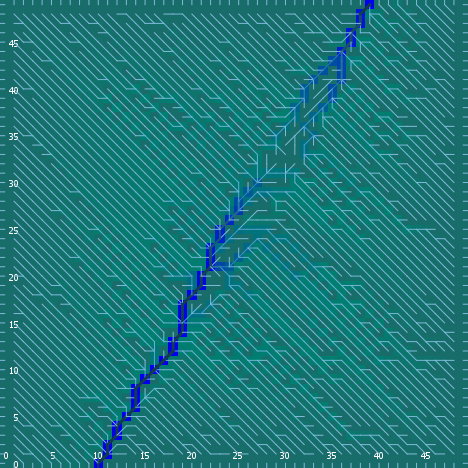

Data behind this chart, as committed beside it:
export-world data (NetLogo 6.0.4)
land_05_withInitialEcologicalCommunities…
05/11/2020 14:35:27:540 +0100
RANDOM STATE
0 0 -1727483681 450 0.5196746310050305 f…
GLOBALS
min-pxcor, max-pxcor, min-pycor, max-pycor, perspective, subject, nextIndex, directed-links, ticks, display-mode, ecol_brushfrequencyinflection, ecol_brushfrequencyrate, ecol_grassfrequencyinflection, ecol_grassfrequencyrate, ecol_woodfrequencyinflection, ecol_woodfrequencyrate, elevationdistribution, elev_algorithm-style, elev_featureanglerange, elev_inversioniterations, elev_noise, elev_numdepressions, elev_numprotuberances, elev_numranges
0, 49, 0, 49, 0, nobody, 2600, "UNDIRECTED", -1, "ecological community composition", 12.09, 0.01562, 1.903, 0.08133, 47.59, 0.004743, [55.13990348473167 41.70232137593064 53.…, "C#", 4.257, 0.8899, 0.5616, 3, 10, 89
TURTLES
who, color, heading, xcor, ycor, shape, label, label-color, breed, hidden?, size, pen-size, pen-mode, numpoints
0, 75, 136, 38, 24, "default", "", 9.9, {breed flowholders}, true, 1, 1, "up", 
1, 5, 171, 26, 16, "default", "", 9.9, {breed flowholders}, true, 1, 1, "up", 
2, 65, 65, 42, 24, "default", "", 9.9, {breed flowholders}, true, 1, 1, "up", 
3, 135, 343, 8, 30, "default", "", 9.9, {breed flowholders}, true, 1, 1, "up", 
4, 135, 340, 14, 45, "default", "", 9.9, {breed flowholders}, true, 1, 1, "up", 
5, 75, 257, 9, 10, "default", "", 9.9, {breed flowholders}, true, 1, 1, "up", 
6, 45, 212, 11, 4, "default", "", 9.9, {breed flowholders}, true, 1, 1, "up", 
7, 115, 343, 38, 43, "default", "", 9.9, {breed flowholders}, true, 1, 1, "up", 
8, 115, 24, 45, 10, "default", "", 9.9, {breed flowholders}, true, 1, 1, "up", 
9, 5, 70, 42, 33, "default", "", 9.9, {breed flowholders}, true, 1, 1, "up", 
10, 85, 144, 47, 1, "default", "", 9.9, {breed flowholders}, true, 1, 1, "up", 
11, 135, 127, 25, 4, "default", "", 9.9, {breed flowholders}, true, 1, 1, "up", 
12, 65, 305, 21, 47, "default", "", 9.9, {breed flowholders}, true, 1, 1, "up", 
13, 35, 341, 19, 48, "default", "", 9.9, {breed flowholders}, true, 1, 1, "up", 
14, 5, 178, 36, 48, "default", "", 9.9, {breed flowholders}, true, 1, 1, "up", 
15, 15, 69, 39, 37, "default", "", 9.9, {breed flowholders}, true, 1, 1, "up", 
16, 105, 114, 23, 47, "default", "", 9.9, {breed flowholders}, true, 1, 1, "up", 
17, 125, 285, 15, 1, "default", "", 9.9, {breed flowholders}, true, 1, 1, "up", 
18, 65, 231, 24, 25, "default", "", 9.9, {breed flowholders}, true, 1, 1, "up", 
19, 15, 314, 41, 35, "default", "", 9.9, {breed flowholders}, true, 1, 1, "up", 
20, 85, 326, 2, 40, "default", "", 9.9, {breed flowholders}, true, 1, 1, "up", 
21, 25, 240, 14, 12, "default", "", 9.9, {breed flowholders}, true, 1, 1, "up", 
22, 25, 68, 35, 30, "default", "", 9.9, {breed flowholders}, true, 1, 1, "up", 
23, 105, 282, 3, 20, "default", "", 9.9, {breed flowholders}, true, 1, 1, "up", 
24, 65, 239, 19, 13, "default", "", 9.9, {breed flowholders}, true, 1, 1, "up", 
25, 95, 264, 8, 7, "default", "", 9.9, {breed flowholders}, true, 1, 1, "up", 
26, 135, 217, 42, 10, "default", "", 9.9, {breed flowholders}, true, 1, 1, "up", 
27, 115, 298, 36, 5, "default", "", 9.9, {breed flowholders}, true, 1, 1, "up", 
28, 5, 57, 28, 29, "default", "", 9.9, {breed flowholders}, true, 1, 1, "up", 
29, 135, 332, 1, 37, "default", "", 9.9, {breed flowholders}, true, 1, 1, "up", 
30, 125, 223, 29, 4, "default", "", 9.9, {breed flowholders}, true, 1, 1, "up", 
31, 95, 57, 32, 16, "default", "", 9.9, {breed flowholders}, true, 1, 1, "up", 
32, 75, 151, 44, 8, "default", "", 9.9, {breed flowholders}, true, 1, 1, "up", 
33, 75, 258, 32, 20, "default", "", 9.9, {breed flowholders}, true, 1, 1, "up", 
34, 35, 236, 45, 37, "default", "", 9.9, {breed flowholders}, true, 1, 1, "up", 
35, 95, 78, 19, 41, "default", "", 9.9, {breed flowholders}, true, 1, 1, "up", 
36, 125, 190, 26, 6, "default", "", 9.9, {breed flowholders}, true, 1, 1, "up", 
37, 135, 158, 27, 21, "default", "", 9.9, {breed flowholders}, true, 1, 1, "up", 
38, 15, 151, 13, 2, "default", "", 9.9, {breed flowholders}, true, 1, 1, "up", 
39, 75, 83, 30, 9, "default", "", 9.9, {breed flowholders}, true, 1, 1, "up", 
40, 115, 86, 47, 20, "default", "", 9.9, {breed flowholders}, true, 1, 1, "up", 
41, 97, 0, 30, 49, "line half", "", 9.9, {breed flowholders}, false, 1, 1, "up", 
42, 65, 143, 35, 2, "default", "", 9.9, {breed flowholders}, true, 1, 1, "up", 
43, 25, 93, 13, 22, "default", "", 9.9, {breed flowholders}, true, 1, 1, "up", 
44, 75, 78, 26, 32, "default", "", 9.9, {breed flowholders}, true, 1, 1, "up", 
45, 75, 322, 12, 4, "default", "", 9.9, {breed flowholders}, true, 1, 1, "up", 
46, 35, 154, 45, 2, "default", "", 9.9, {breed flowholders}, true, 1, 1, "up", 
47, 115, 347, 26, 33, "default", "", 9.9, {breed flowholders}, true, 1, 1, "up", 
48, 5, 222, 37, 28, "default", "", 9.9, {breed flowholders}, true, 1, 1, "up", 
49, 5, 208, 41, 22, "default", "", 9.9, {breed flowholders}, true, 1, 1, "up", 
50, 135, 332, 40, 5, "default", "", 9.9, {breed flowholders}, true, 1, 1, "up", 
... 11,182 more rows
